Photos from the image-classification dataset "data" in the GitHub repository SUJITHhubpost/bacteriaDetection. Its 5 classes are: Acinetobacter baumannii, Bacteroides fragilis, Clostridium perfringens, Escherichia coli, Lactobacillus casei.

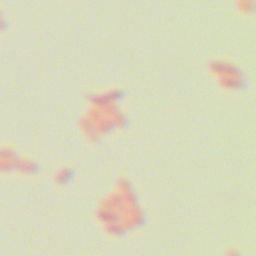
Label: Escherichia coli

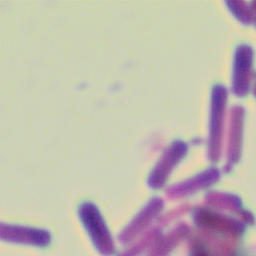
Label: Clostridium perfringens

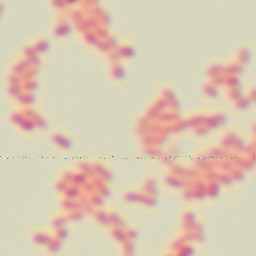
Label: Acinetobacter baumannii

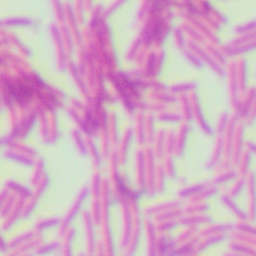
Label: Lactobacillus casei

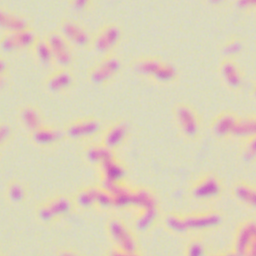
Label: Bacteroides fragilis

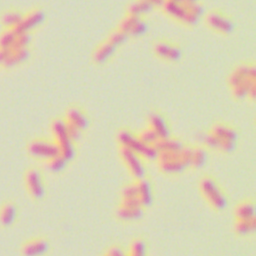
Label: Escherichia coli
